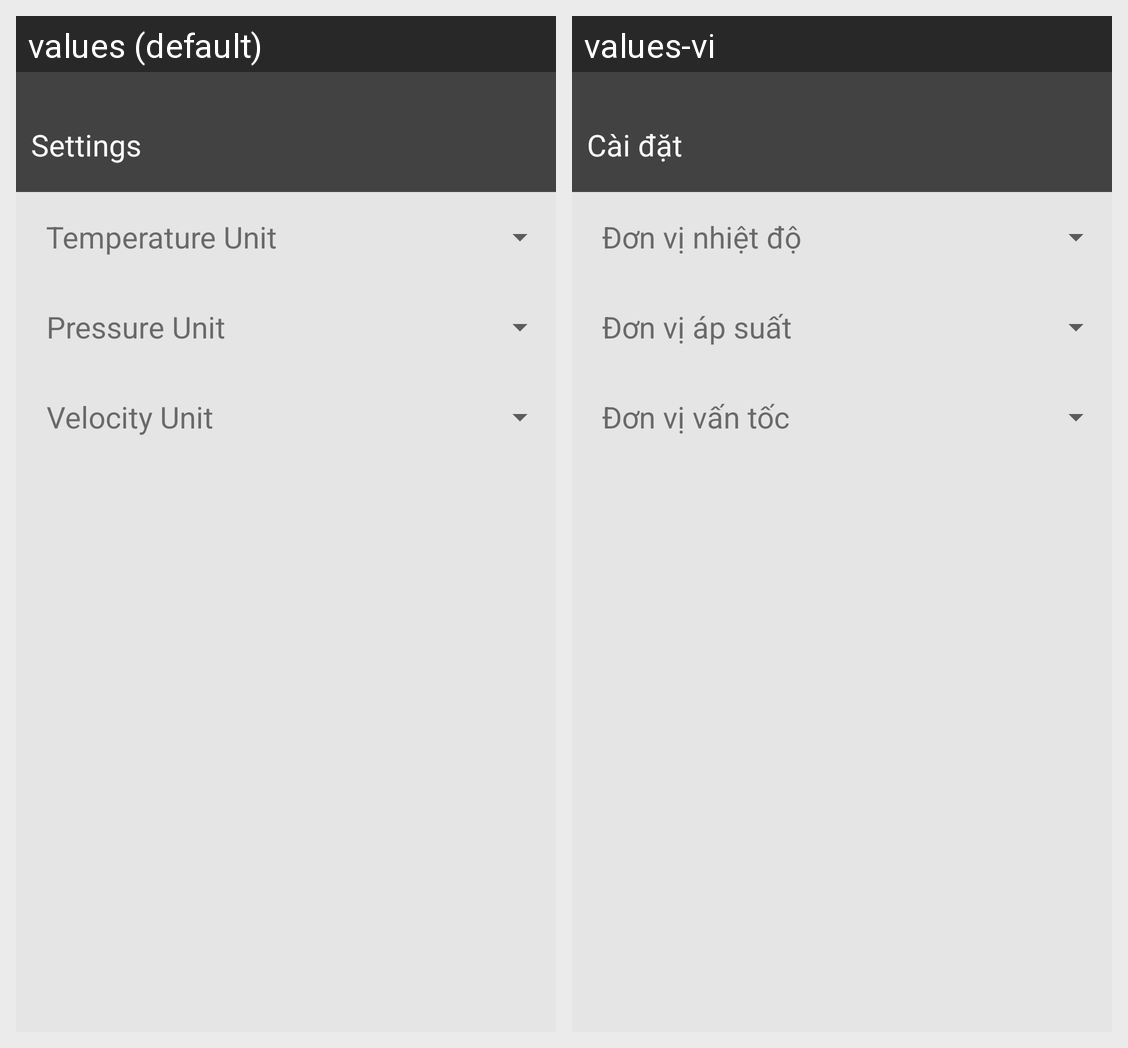

This grid shows one Android layout under two languages. Give, for every string resource on the screen, its name, the default text and each shown locale's text.
Android screen res/layout/activity_settings.xml rendered under 2 locales, left to right: values (default), values-vi. Device: Nexus 5 (rendered at 1080×1920; each locale shown at half size, 540×960, under a caption strip naming it); theme AppTheme.
Strings drawn on this screen, with the default value and each locale's value (text and hints the layout hard-codes, and strings that could not be matched under every locale, appear in the picture but are not listed):

main_Settings
  values: Settings
  values-vi: Cài đặt

temperatureUnit
  values: Temperature Unit
  values-vi: Đơn vị nhiệt độ

pressureUnit
  values: Pressure Unit
  values-vi: Đơn vị áp suất

velocityUnit
  values: Velocity Unit
  values-vi: Đơn vị vấn tốc
